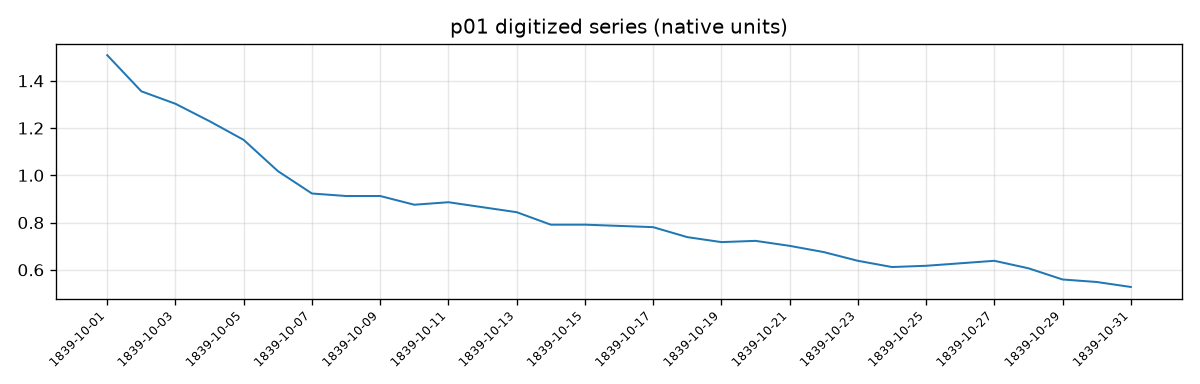

The file beside this chart, header and first rows:
x_key, value_native, native_unit, value_mm, pixel_x_page, pixel_y_page, pixel_y_corrected, flagged
1839-10-01, 1.508, bavarian_foot, 440.2, 27.5, 149.0, 149.0, false
1839-10-02, 1.355, bavarian_foot, 395.6, 50.0, 163.5, 163.5, false
1839-10-03, 1.303, bavarian_foot, 380.2, 73.0, 168.5, 168.5, false
1839-10-04, 1.229, bavarian_foot, 358.7, 95.5, 175.5, 175.5, false
1839-10-05, 1.15, bavarian_foot, 335.6, 118.5, 183.0, 183.0, false
1839-10-06, 1.018, bavarian_foot, 297.1, 141.0, 195.5, 195.5, false
1839-10-07, 0.9230, bavarian_foot, 269.4, 164.0, 204.5, 204.5, false
1839-10-08, 0.9124, bavarian_foot, 266.3, 186.5, 205.5, 205.5, false
1839-10-09, 0.9124, bavarian_foot, 266.3, 209.5, 205.5, 205.5, false
1839-10-10, 0.8755, bavarian_foot, 255.5, 232.0, 209.0, 209.0, false
1839-10-11, 0.8861, bavarian_foot, 258.6, 255.0, 208.0, 208.0, false
1839-10-12, 0.8650, bavarian_foot, 252.4, 277.5, 210.0, 210.0, false
1839-10-13, 0.8439, bavarian_foot, 246.3, 300.5, 212.0, 212.0, false
1839-10-14, 0.7911, bavarian_foot, 230.9, 323.0, 217.0, 217.0, false
1839-10-15, 0.7911, bavarian_foot, 230.9, 346.0, 217.0, 217.0, false
1839-10-16, 0.7859, bavarian_foot, 229.4, 368.5, 217.5, 217.5, false
1839-10-17, 0.7806, bavarian_foot, 227.8, 391.5, 218.0, 218.0, false
1839-10-18, 0.7384, bavarian_foot, 215.5, 414.0, 222.0, 222.0, false
1839-10-19, 0.7173, bavarian_foot, 209.3, 437.0, 224.0, 224.0, false
1839-10-20, 0.7226, bavarian_foot, 210.9, 459.5, 223.5, 223.5, false
1839-10-21, 0.7015, bavarian_foot, 204.7, 482.5, 225.5, 225.5, false
1839-10-22, 0.6751, bavarian_foot, 197, 505.0, 228.0, 228.0, false
1839-10-23, 0.6382, bavarian_foot, 186.3, 528.0, 231.5, 231.5, false
1839-10-24, 0.6118, bavarian_foot, 178.6, 550.5, 234.0, 234.0, false
1839-10-25, 0.6171, bavarian_foot, 180.1, 573.5, 233.5, 233.5, false
1839-10-26, 0.6276, bavarian_foot, 183.2, 596.0, 232.5, 232.5, false
1839-10-27, 0.6382, bavarian_foot, 186.3, 619.0, 231.5, 231.5, false
1839-10-28, 0.6065, bavarian_foot, 177, 641.5, 234.5, 234.5, false
1839-10-29, 0.5591, bavarian_foot, 163.2, 664.5, 239.0, 239.0, false
1839-10-30, 0.5485, bavarian_foot, 160.1, 687.0, 240.0, 240.0, false
1839-10-31, 0.5274, bavarian_foot, 153.9, 709.5, 242.0, 242.0, false
